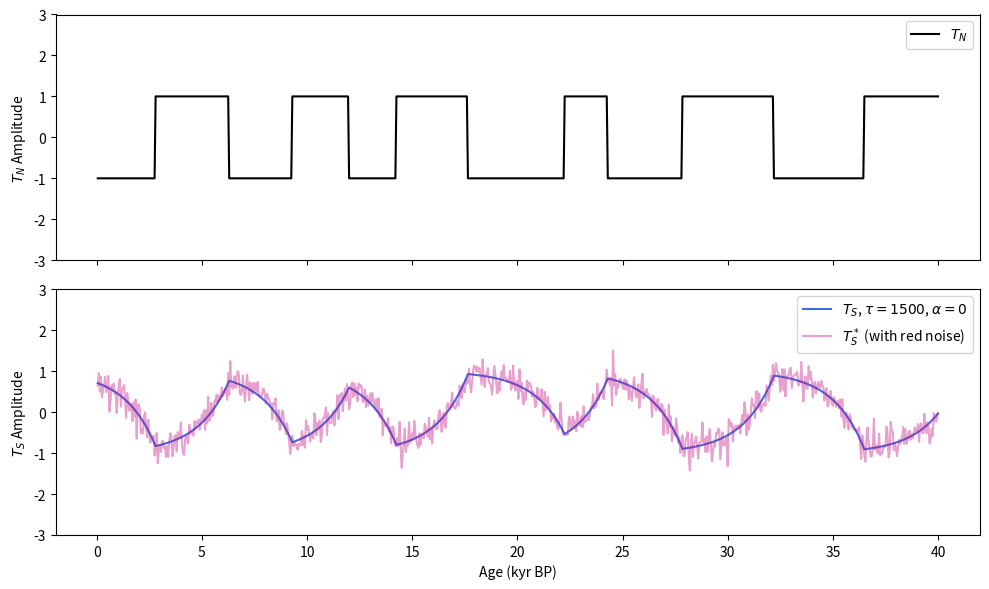
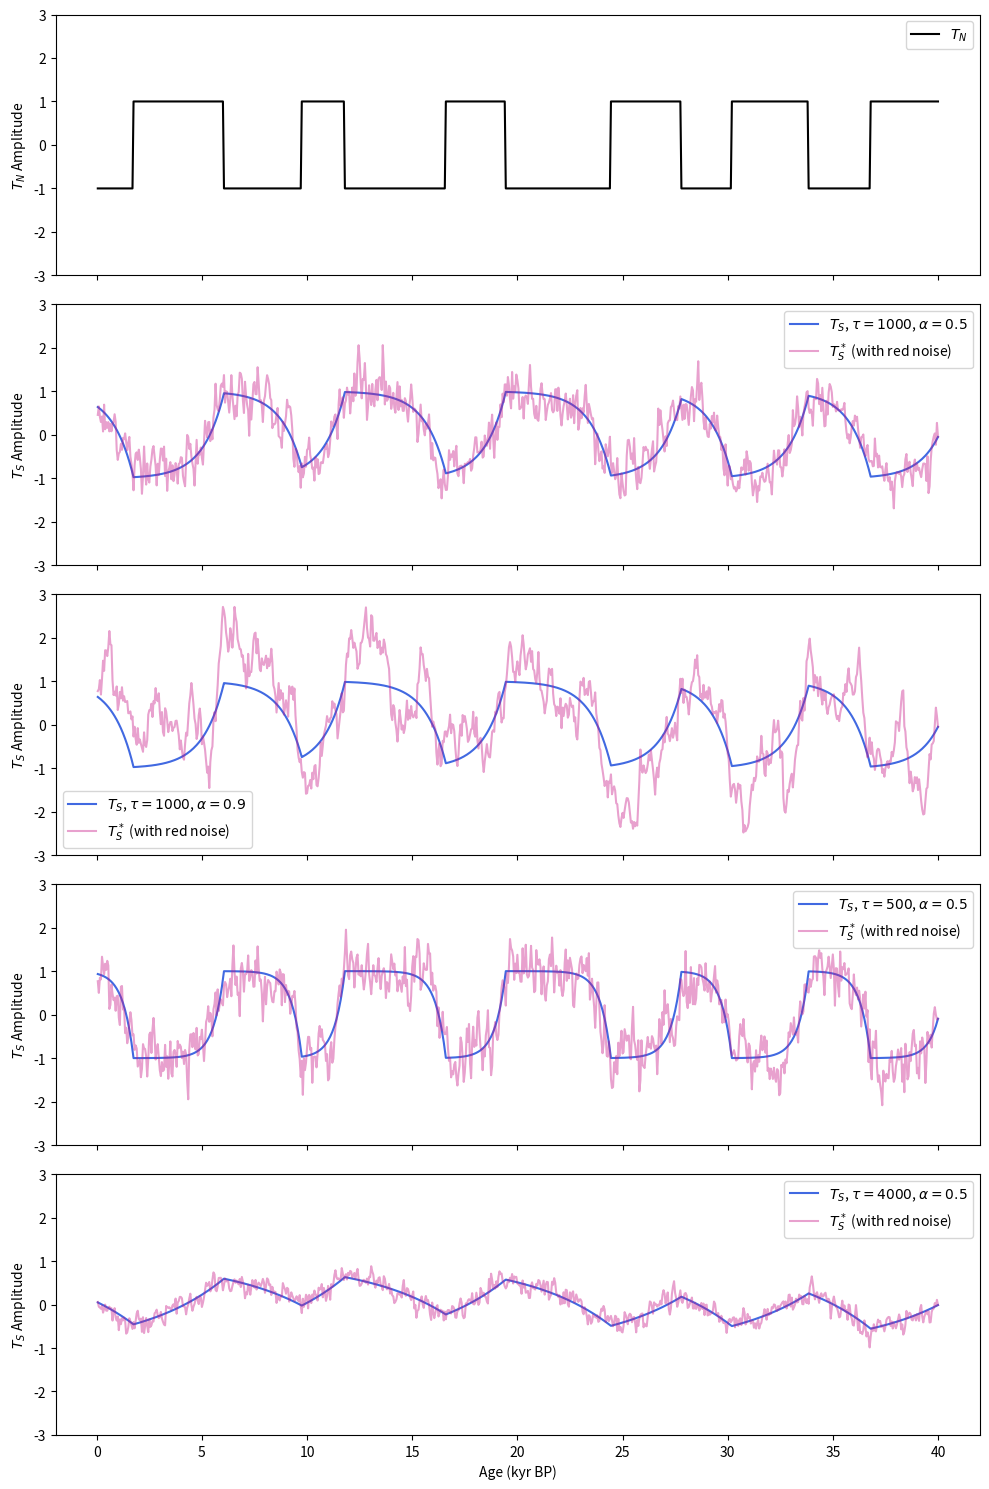

Reproduce these figures in Python, in order.
import numpy as np
import matplotlib.pyplot as plt
from scipy.signal import fftconvolve

class BipolarSeesawModel:
    def __init__(self, tau=1000, dt=50, T_max=40000, alpha=0.6, TN=None):
        self.tau = tau      # Characteristic timescale (years)
        self.dt = dt       # Time step (years)
        self.T_max = T_max    # Simulation length (years)
        self.t = np.arange(0, self.T_max, self.dt)  # Time array
        self.alpha = alpha    # Red noise parameter

        # Generate T_N only if not provided (for comparison)
        self.TN = TN if TN is not None else self.generate_tn()

    def generate_tn(self):
        """
        An on-off signal for T_N
        """
        TN = np.zeros_like(self.t)
        current_state = 1
        t_switch = 0

        while t_switch < self.T_max:
            duration = np.random.uniform(2000, 5000)
            next_switch = t_switch + duration
            TN[(self.t >= t_switch) & (self.t < next_switch)] = current_state
            current_state *= -1      # Switch polarity between 1 and -1
            t_switch = next_switch

        return TN

    def compute_ts_convolution(self):
        """
        T_S(t) = - (1/tau) ∫ T_N(t - t') e^(-t'/tau) dt'
        """
        t_prime = np.arange(0, 10 * self.tau, self.dt)  # Kernel range - i use (0, 10τ) to approximate (0, t)
        kernel = np.exp(-t_prime / self.tau) / self.tau  # Exponential decay kernel
        kernel /= np.sum(kernel * self.dt)         # Normalize to ensure the weight sums to 1

        # Compute convolution using FFT
        TS = -fftconvolve(self.TN, kernel, mode='full')[:len(self.TN)] * self.dt
        self.TS = TS
        return TS

    def generate_red_noise(self):
        """
        r(t) = alpha * r(t - Δt) + ε(t)
        """
        red_noise = np.zeros_like(self.TS)
        white_noise = np.random.normal(0, 0.4 * np.std(self.TS), size=len(self.TS))

        for i in range(1, len(self.TS)):
            red_noise[i] = self.alpha * red_noise[i - 1] + white_noise[i]

        self.red_noise = red_noise
        self.TS_noisy = self.TS + red_noise
        return red_noise

    def run(self):
        self.compute_ts_convolution()
        self.generate_red_noise()
        return self.TN, self.TS, self.TS_noisy



def run_scenarios(scenarios=None, single_scenario=None):
    TN_fixed = BipolarSeesawModel().generate_tn()

    # If running a single scenario
    if single_scenario:
        scenarios = [single_scenario]

    # Run models for each scenario
    models = [BipolarSeesawModel(tau=sc["tau"], alpha=sc["alpha"], TN=TN_fixed) for sc in scenarios]
    results = [model.run() for model in models]

    # Convert time to kyr BP
    T_max = models[0].T_max
    t = models[0].t
    kyrBP = (T_max - t) / 1000

    fig, axes = plt.subplots(nrows=len(scenarios) + 1, figsize=(10, 3 * (len(scenarios) + 1)), sharex=True)

    axes[0].plot(kyrBP, TN_fixed, 'k', label=r"$T_N$")
    axes[0].set_ylabel(r"$T_N$ Amplitude")
    axes[0].legend()
    axes[0].set_ylim(-3, 3)

    for i, (sc, (TN, TS, TS_noisy)) in enumerate(zip(scenarios, results)):
        axes[i + 1].plot(kyrBP, TS, 'royalblue', label=rf"$T_S$, $\tau={sc['tau']}$, $\alpha={sc['alpha']}$")
        axes[i + 1].plot(kyrBP, TS_noisy, 'mediumvioletred', alpha=0.4, label=r"$T_S^*$ (with red noise)")
        axes[i + 1].set_ylabel(r"$T_S$ Amplitude")
        axes[i + 1].legend()
        axes[i + 1].set_ylim(-3, 3)

    axes[-1].set_xlabel("Age (kyr BP)")
    plt.tight_layout()
    plt.show()

run_scenarios(single_scenario={"tau": 1500, "alpha": 0})

scenarios = [
    {"tau": 1000, "alpha": 0.5},
    {"tau": 1000, "alpha": 0.9},
    {"tau": 500, "alpha": 0.5},
    {"tau": 4000, "alpha": 0.5},
]

run_scenarios(scenarios=scenarios)